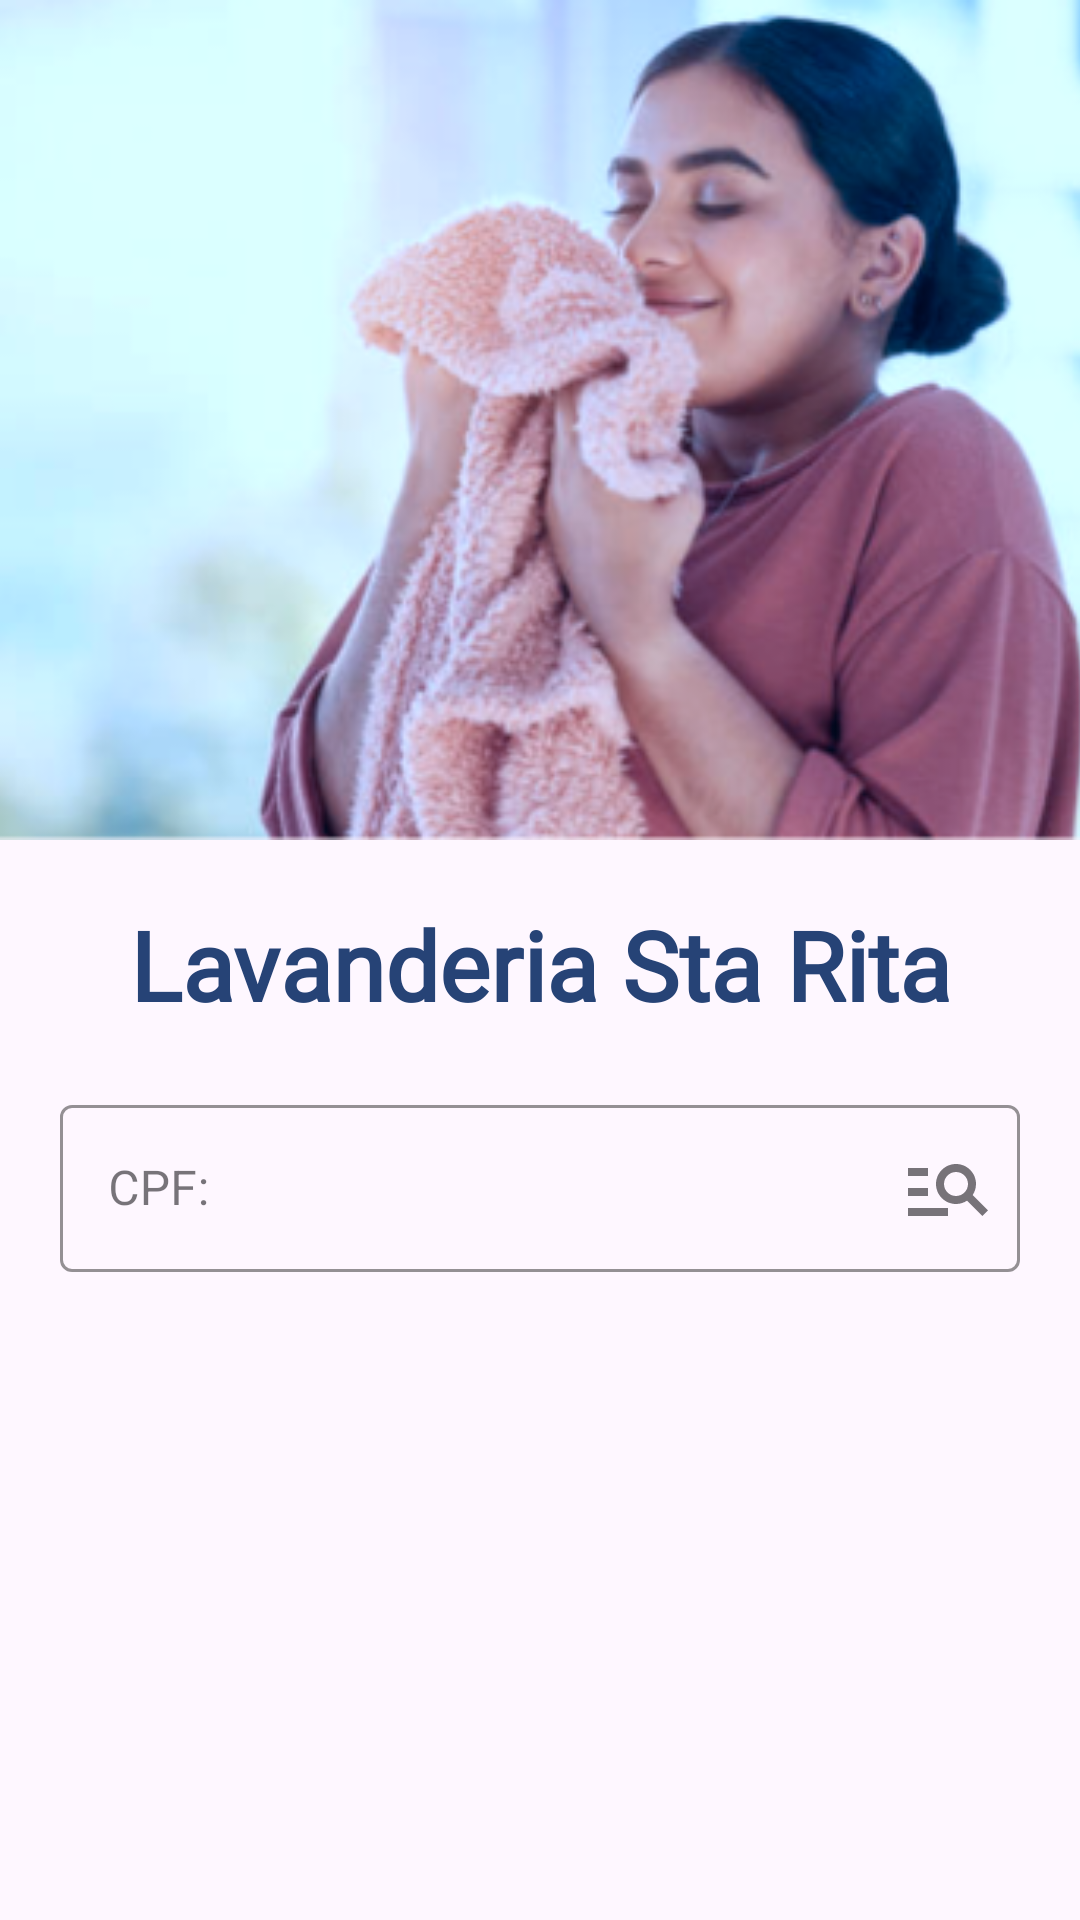

Reconstruct the res/layout file that produces this screen, plus the resources it refers to.
<!-- AndroidManifest.xml: application theme Theme.LavStaRitaOperacao -->
<!-- res/layout/activity_login.xml -->
<?xml version="1.0" encoding="utf-8"?>
<androidx.constraintlayout.widget.ConstraintLayout xmlns:android="http://schemas.android.com/apk/res/android"
    xmlns:app="http://schemas.android.com/apk/res-auto"
    xmlns:tools="http://schemas.android.com/tools"
    android:id="@+id/main"
    android:layout_width="match_parent"
    android:layout_height="match_parent"
    tools:context=".ui.login.LoginActivity">

    <include
        android:id="@+id/loadingBox"
        layout="@layout/loading_box"
        android:layout_width="wrap_content"
        android:layout_height="wrap_content"
        android:visibility="invisible"
        tools:visibility="invisible"/>

    <ImageView
        android:id="@+id/imgLogin"
        android:layout_width="match_parent"
        android:layout_height="280dp"
        android:contentDescription="@string/img_description"
        android:scaleType="centerCrop"
        android:src="@drawable/img_lav"
        app:layout_constraintEnd_toEndOf="parent"
        app:layout_constraintStart_toStartOf="parent"
        app:layout_constraintTop_toTopOf="parent"/>

    <TextView
        android:id="@+id/txtAppName"
        android:layout_width="match_parent"
        android:layout_height="wrap_content"
        android:fontFamily="@font/roboto"
        android:gravity="center"
        android:paddingTop="20dp"
        android:text="@string/app_name_label"
        android:textColor="@color/blue_lav"
        android:textSize="32sp"
        android:textStyle="bold"
        app:layout_constraintEnd_toEndOf="parent"
        app:layout_constraintStart_toStartOf="parent"
        app:layout_constraintTop_toBottomOf="@+id/imgLogin"
        tools:text="Lavanderia Sta Rita"/>

    <com.google.android.material.textfield.TextInputLayout
        android:id="@+id/edtGo"
        style="@style/Widget.MaterialComponents.TextInputLayout.OutlinedBox"
        android:layout_width="match_parent"
        android:layout_height="wrap_content"
        android:layout_gravity="center_horizontal"
        android:layout_marginStart="20dp"
        android:layout_marginTop="20dp"
        android:layout_marginEnd="20dp"
        app:boxStrokeColor="@color/blue_lav"
        app:endIconContentDescription="@string/img_description"
        app:endIconDrawable="@drawable/ic_search"
        app:endIconMode="custom"
        app:layout_constraintEnd_toEndOf="parent"
        app:layout_constraintStart_toStartOf="parent"
        app:layout_constraintTop_toBottomOf="@id/txtAppName">

        <EditText
            android:id="@+id/edtCpf"
            android:layout_width="match_parent"
            android:layout_height="wrap_content"
            android:autofillHints=""
            android:background="@null"
            android:hint="@string/edt_cpf"
            android:inputType="number"
            android:lines="1"
            android:maxLines="1"
            android:textColor="@color/blue_lav"/>

    </com.google.android.material.textfield.TextInputLayout>

    <TextView
        android:id="@+id/txtStatus"
        android:layout_width="match_parent"
        android:layout_height="wrap_content"
        android:layout_marginStart="20dp"
        android:layout_marginTop="10dp"
        android:layout_marginEnd="20dp"
        android:textColor="@color/blue_lav"
        android:textSize="14sp"
        app:layout_constraintEnd_toEndOf="parent"
        app:layout_constraintStart_toStartOf="parent"
        app:layout_constraintTop_toBottomOf="@id/edtGo"
        tools:text="Status: - " />


    <androidx.constraintlayout.widget.Guideline
        android:id="@+id/guideIcons"
        android:layout_width="wrap_content"
        android:layout_height="wrap_content"
        android:orientation="horizontal"
        app:layout_constraintGuide_percent="0.85" />

    <ImageView
        android:id="@+id/btnFacebook"
        android:layout_width="@dimen/size_28"
        android:layout_height="@dimen/size_28"
        android:layout_marginStart="80dp"
        android:contentDescription="@string/img_description"
        android:scaleType="centerCrop"
        android:src="@drawable/ic_face_vec"
        app:layout_constraintBottom_toBottomOf="@id/guideIcons"
        app:layout_constraintStart_toStartOf="parent"
        app:layout_constraintTop_toTopOf="@id/guideIcons" />

    <ImageView
        android:id="@+id/btnWhatsapp"
        android:layout_width="@dimen/size_28"
        android:layout_height="@dimen/size_28"
        android:contentDescription="@string/img_description"
        android:scaleType="centerCrop"
        android:src="@drawable/ic_whats_vec"
        app:layout_constraintBottom_toBottomOf="@id/guideIcons"
        app:layout_constraintEnd_toStartOf="@id/btnInstagram"
        app:layout_constraintStart_toEndOf="@id/btnFacebook"
        app:layout_constraintTop_toTopOf="@id/guideIcons"
        />

    <ImageView
        android:id="@+id/btnInstagram"
        android:layout_width="@dimen/size_28"
        android:layout_height="@dimen/size_28"
        android:layout_marginEnd="80dp"
        android:contentDescription="@string/img_description"
        android:scaleType="centerCrop"
        android:src="@drawable/ic_instagram_vec"
        app:layout_constraintBottom_toBottomOf="@id/guideIcons"
        app:layout_constraintEnd_toEndOf="parent"
        app:layout_constraintTop_toTopOf="@id/guideIcons"
        />

    <TextView
        android:id="@+id/txtRedes"
        android:layout_width="wrap_content"
        android:layout_height="wrap_content"
        android:layout_marginBottom="@dimen/size_32"
        android:fontFamily="@font/roboto"
        android:textColor="@color/blue_lav"
        android:textSize="14sp"
        app:layout_constraintBottom_toTopOf="@id/guideIcons"
        app:layout_constraintEnd_toEndOf="parent"
        app:layout_constraintStart_toStartOf="parent"
        tools:text="Saiba mais em: " />

    <TextView
        android:id="@+id/txtVersion"
        android:layout_width="wrap_content"
        android:layout_height="wrap_content"
        android:textColor="@color/blue_lav"
        android:textSize="14sp"
        app:layout_constraintBottom_toBottomOf="parent"
        app:layout_constraintEnd_toEndOf="parent"
        app:layout_constraintStart_toStartOf="parent"
        app:layout_constraintTop_toBottomOf="@id/guideIcons"
        tools:text="Version 1.0.0" />

</androidx.constraintlayout.widget.ConstraintLayout>
<!-- res/layout/loading_box.xml (included above) -->
<?xml version="1.0" encoding="utf-8"?>
<androidx.constraintlayout.widget.ConstraintLayout xmlns:android="http://schemas.android.com/apk/res/android"
    android:layout_width="match_parent"
    android:layout_height="match_parent"
    xmlns:app="http://schemas.android.com/apk/res-auto"
    xmlns:tools="http://schemas.android.com/tools"
    android:elevation="8dp"
    android:orientation="vertical">

    <View
        android:layout_width="match_parent"
        android:layout_height="match_parent"
        android:background="#34000000"
        android:clickable="false"
        android:elevation="10dp"/>

    <LinearLayout
        android:layout_width="wrap_content"
        android:layout_height="wrap_content"
        android:background="@drawable/loading_corner"
        android:elevation="12dp"
        android:gravity="center"
        android:orientation="vertical"
        android:padding="8dp"
        app:layout_constraintCircleRadius="12dp"
        app:layout_constraintBottom_toBottomOf="parent"
        app:layout_constraintTop_toTopOf="parent"
        app:layout_constraintStart_toStartOf="parent"
        app:layout_constraintEnd_toEndOf="parent"
        tools:visibility="visible">

        <ProgressBar
            android:layout_width="wrap_content"
            android:layout_height="wrap_content"
            android:indeterminateTint="@color/blue_lav"/>

        <TextView
            android:layout_width="wrap_content"
            android:layout_height="wrap_content"
            android:text="@string/on_loading"
            android:textColor="@color/black"
            android:textSize="12sp"
            android:layout_marginTop="8dp"
            android:gravity="center" />

    </LinearLayout>

</androidx.constraintlayout.widget.ConstraintLayout>
<!-- resources referenced by this layout -->
<resources>
  <color name="black">#FF000000</color>
  <color name="blue_lav">#ff264376</color>
  <!-- drawable ic_face_vec: png bitmap (drawable, 703 bytes) -->
  <!-- drawable ic_instagram_vec: png bitmap (drawable, 885 bytes) -->
  <!-- drawable ic_search (drawable) -->
  <vector
      xmlns:android="http://schemas.android.com/apk/res/android"
      android:autoMirrored="true"
      android:height="32dp"
      android:tint="@color/blue_lav"
      android:viewportHeight="24"
      android:viewportWidth="24"
      android:width="32dp">
        
      <path android:fillColor="@color/blue_lav"
          android:pathData="M7,9H2V7h5V9zM7,12H2v2h5V12zM20.59,19l-3.83,-3.83C15.96,15.69 15.02,16 14,16c-2.76,0 -5,-2.24 -5,-5s2.24,-5 5,-5s5,2.24 5,5c0,1.02 -0.31,1.96 -0.83,2.75L22,17.59L20.59,19zM17,11c0,-1.65 -1.35,-3 -3,-3s-3,1.35 -3,3s1.35,3 3,3S17,12.65 17,11zM2,19h10v-2H2V19z"/>
      
  </vector>
  <!-- drawable ic_whats_vec: png bitmap (drawable, 936 bytes) -->
  <!-- drawable img_lav: png bitmap (drawable, 128471 bytes) -->
  <!-- drawable loading_corner (drawable) -->
  <?xml version="1.0" encoding="utf-8"?>
  <shape
      xmlns:android="http://schemas.android.com/apk/res/android">
      <solid
          android:color="@android:color/white">
      </solid>
      <stroke
          android:width="1dp"
          android:color="@color/blue_lav">
      </stroke>
      <corners
          android:topLeftRadius="10dip"
          android:topRightRadius="10dip"
          android:bottomLeftRadius="10dip"
          android:bottomRightRadius="10dip">
      </corners>
  </shape>
  <string name="app_name_label">Lavanderia Sta Rita</string>
  <string name="edt_cpf">CPF:</string>
  <string name="img_description">image</string>
  <string name="on_loading">Aguarde…</string>
  <style name="Theme.LavStaRitaOperacao" parent="Base.Theme.LavStaRitaOperacao">
          <item name="colorPrimary">@color/blue_lav</item>
          <item name="colorPrimaryDark">@color/blue_lav</item>
          <item name="colorAccent">@color/blue_lav</item>
          <item name="android:statusBarColor">@color/blue_lav</item>
      </style>
  <style name="Base.Theme.LavStaRitaOperacao" parent="Theme.Material3.DayNight.NoActionBar">
          
          
          <item name="android:windowIsTranslucent">true</item>
          <item name="android:windowSplashScreenAnimatedIcon">@android:color/transparent</item>
          <item name="android:windowSplashScreenAnimationDuration">0</item>
      </style>
</resources>
